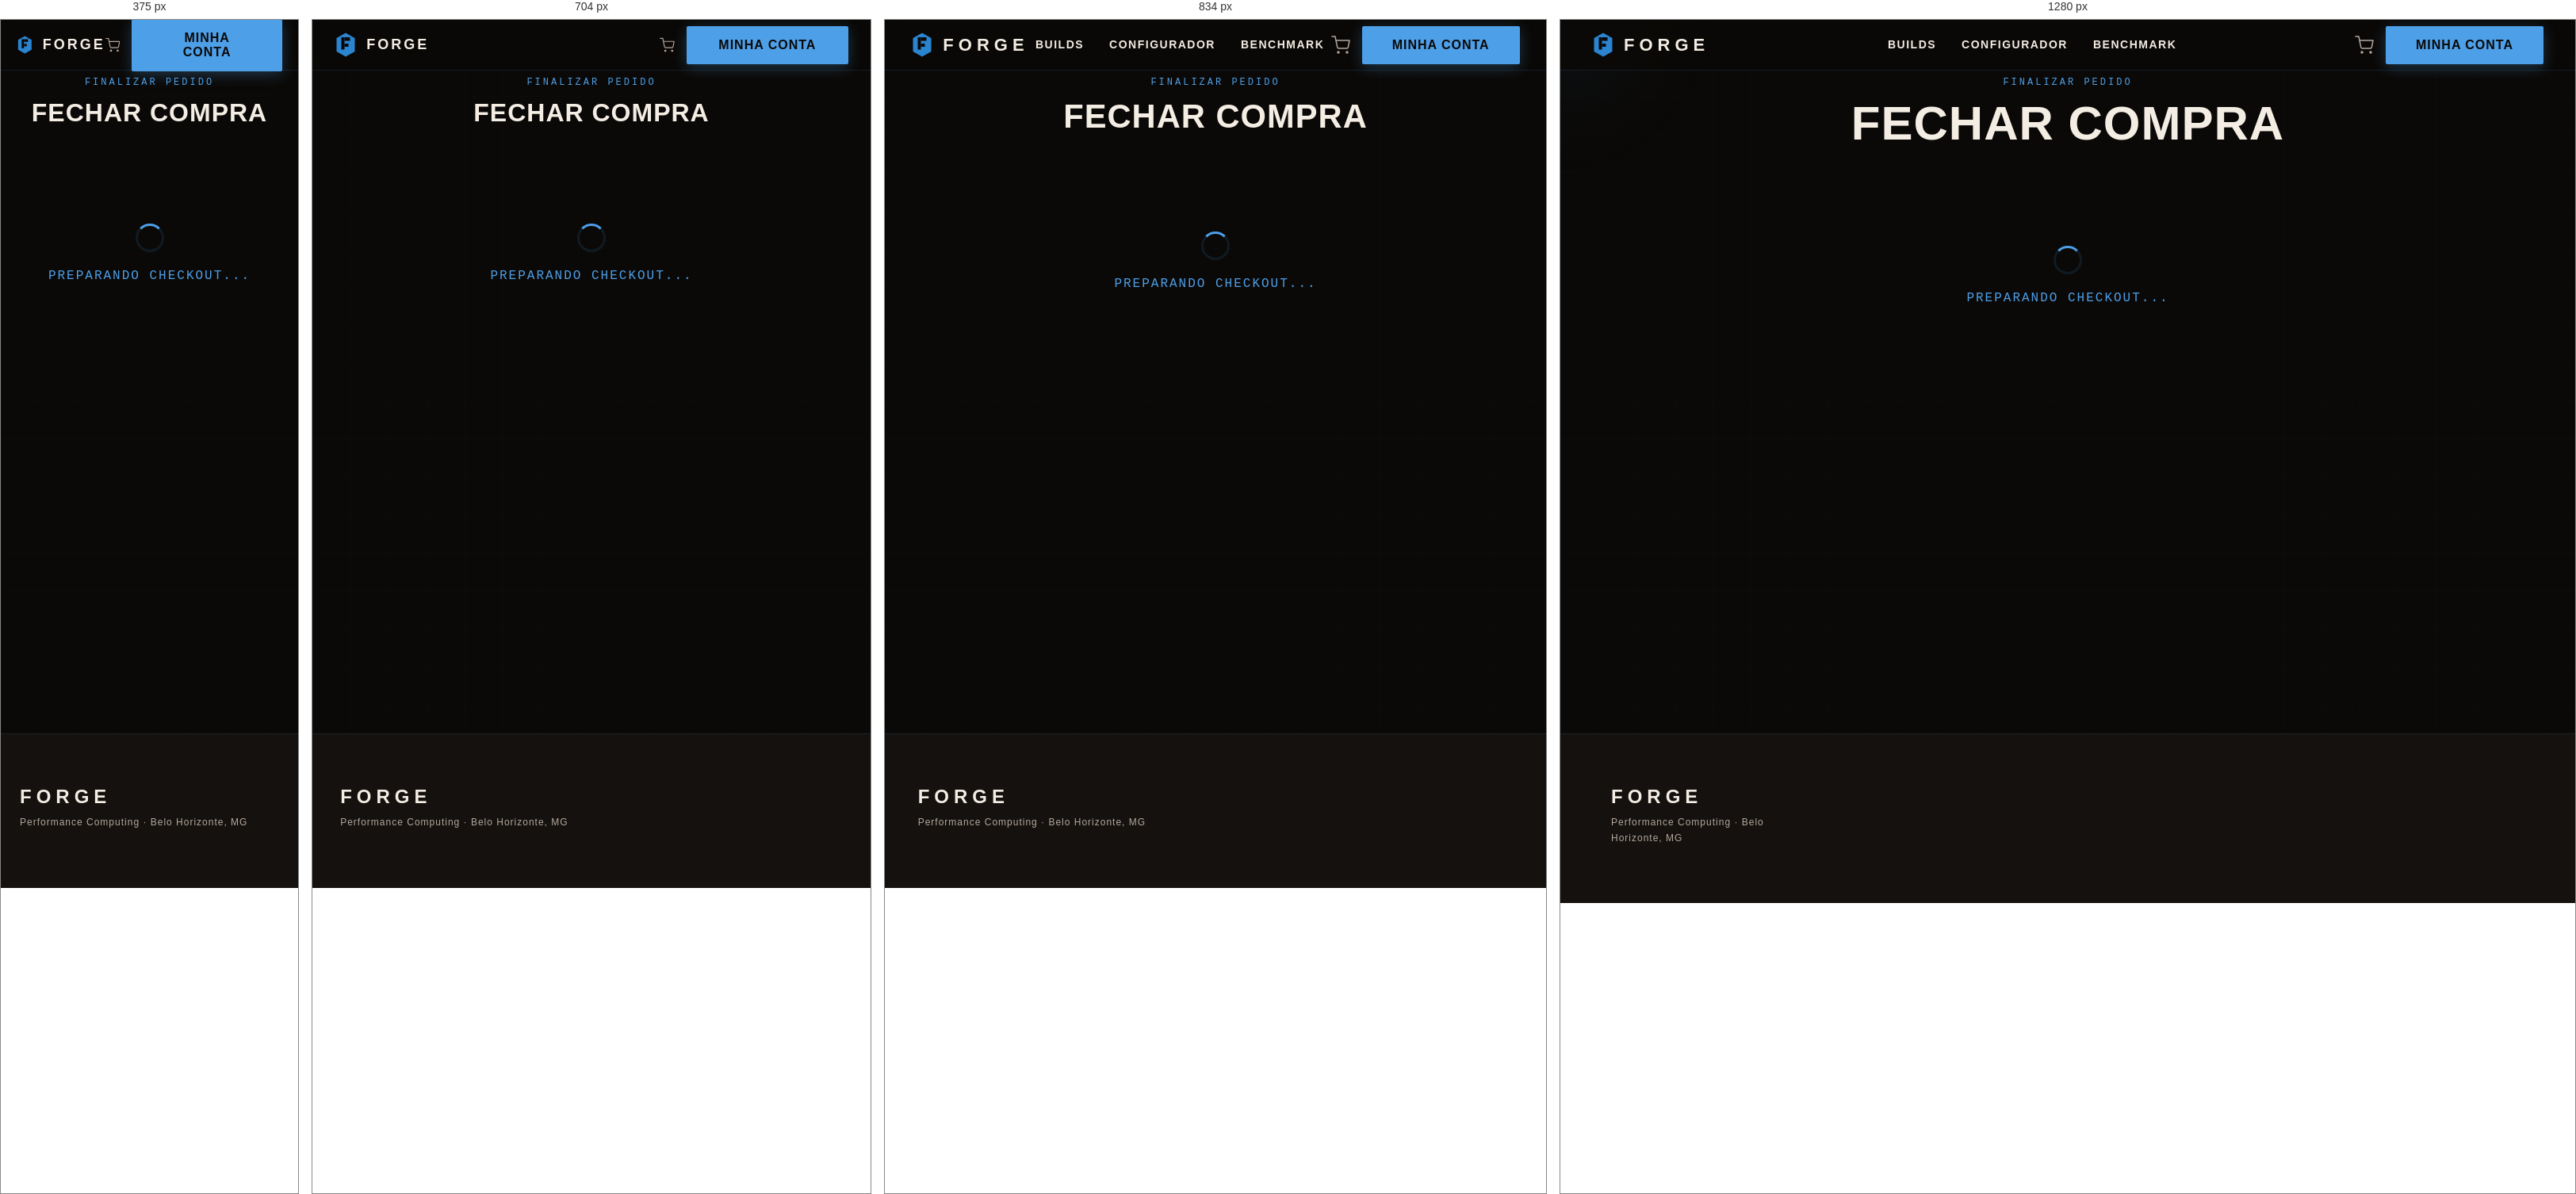
Rendered at 375 px, 704 px, 834 px and 1280 px, left to right.

<!-- file: checkout.html -->
<!DOCTYPE html>
<html lang="pt-BR">
<head>
  <meta charset="UTF-8">
  <meta name="viewport" content="width=device-width, initial-scale=1.0">
  <title>FORGE — Finalizar Pedido</title>
  <link rel="icon" type="image/png" href="/img/logo.png">
  <link rel="preconnect" href="https://fonts.googleapis.com">
  <link href="https://fonts.googleapis.com/css2?family=Barlow+Condensed:wght@400;600;700;800;900&family=Barlow:wght@300;400;500;600&family=JetBrains+Mono:wght@400;700&display=swap" rel="stylesheet">

  <link rel="stylesheet" href="/css/global.css">
  <link rel="stylesheet" href="/css/carrinho.css">
  <link rel="stylesheet" href="/css/checkout.css">
</head>
<body>

<div class="global-grid-bg" aria-hidden="true"></div>
<div class="cursor-glow" aria-hidden="true"></div>

<header>
  <nav class="site-nav" aria-label="Navegação principal">
    <a class="nav-logo" href="/" aria-label="FORGE — Página inicial">
      <div class="nav-logo__icon" aria-hidden="true">
        <svg width="28" height="33" viewBox="0 0 56 66" fill="none" focusable="false">
          <polygon points="28,3 51,16 51,50 28,63 5,50 5,16" fill="#2a84d0"/>
          <rect x="17" y="14" width="8"  height="31" fill="#0B0907"/>
          <rect x="25" y="14" width="14" height="9"  fill="#0B0907"/>
          <rect x="25" y="30" width="10" height="8"  fill="#0B0907"/>
        </svg>
      </div>
      <span class="nav-logo__text">FORGE</span>
    </a>

    <ul class="nav-links" role="list">
      <div id="nav-link-cliente" style="display: none; align-items: center;">
        <a class="nav-links__item" href="/cliente">Dashboard</a>
      </div>
      <a class="nav-links__item" href="/vendas">Builds</a>
      <a class="nav-links__item" href="/configurador">Configurador</a>
      <a class="nav-links__item" href="/benchmark">Benchmark</a>
    </ul>

    <div class="nav-auth-container" style="display: flex; align-items: center; gap: 15px;">
      <a href="#carrinho" id="nav-cart-icon" onclick="abrirCarrinho(); return false;" style="color: var(--color-gray); display: flex; align-items: center; cursor: pointer; transition: color 0.3s;" aria-label="Meu Carrinho">
        <svg width="24" height="24" viewBox="0 0 24 24" fill="none" stroke="currentColor" stroke-width="1.5" stroke-linecap="round" stroke-linejoin="round">
          <circle cx="9" cy="21" r="1"></circle><circle cx="20" cy="21" r="1"></circle>
          <path d="M1 1h4l2.68 13.39a2 2 0 0 0 2 1.61h9.72a2 2 0 0 0 2-1.61L23 6H6"></path>
        </svg>
        <span id="cart-badge" aria-label="Itens no carrinho">0</span>
      </a>
      <button id="nav-cta-btn" class="btn-primary" onclick="window.location.href='/cadastro'">Minha Conta</button>
    </div>
  </nav>
</header>

<main id="main-content">
  <section id="checkout" class="active" aria-labelledby="checkout-heading" style="display:block">
    <div class="ck-wrap">
      <header class="sec-header">
        <p class="sec-header__eyebrow">Finalizar Pedido</p>
        <h2 id="checkout-heading" class="sec-header__title">Fechar <span>Compra</span></h2>
      </header>

      <div id="ck-conteudo" aria-live="polite">
        <div style="padding:60px 20px;text-align:center;color:var(--color-blue);font-family:var(--font-mono);letter-spacing:2px;text-transform:uppercase">
          <div style="width:36px;height:36px;border:3px solid rgba(42,132,208,.15);border-top:3px solid var(--color-blue);border-radius:50%;margin:0 auto 18px;animation:spin 1s infinite linear"></div>
          Preparando checkout...
        </div>
      </div>
    </div>
  </section>
</main>

<footer id="main-footer">
  <div class="footer-grid">
    <div class="footer-brand">
      <p class="brand-name">FORGE</p>
      <p class="brand-tag">Performance Computing · Belo Horizonte, MG</p>
    </div>
  </div>
</footer>
<script src="/js/api.js"></script>
<script src="/js/global.js"></script>
<script src="/js/checkout.js"></script>

</body>
</html>

/* @media block from global.css */
@media (min-width: 769px) {
  .hero-content { padding: 0 clamp(40px, 5vw, 80px); }
}

/* @media block from global.css */
@media (max-width: 1024px) {
  .builds-grid   { grid-template-columns: repeat(2, 1fr); }
  .footer-grid   { grid-template-columns: repeat(2, 1fr); }
  .client-grid   { grid-template-columns: 280px 1fr; }
  .hero-stats    { flex-wrap: wrap; gap: 32px; }
}

/* @media block from global.css */
@media (max-width: 768px) {
  /* Nav */
  .nav-links       { display: none; }
  .nav-logo__text  { font-size: 18px; letter-spacing: 3px; }
  .nav-cta         { padding: 8px 14px; font-size: 12px; }

  /* Hero */
  #hero .hero-content { align-items: center; text-align: center; padding: 0 24px; }
  .hero-sub           { text-align: center; }
  .hero-actions       { flex-direction: column; width: 100%; }
  .btn-primary,
  .btn-ghost          { width: 100%; justify-content: center; text-align: center; }
  .hero-stats         { justify-content: center; }
  .stat-item          { text-align: center; }

  /* Grids → single column */
  .builds-grid,
  .quiz-options,
  .client-grid,
  .consul-grid,
  .footer-grid,
  .time-slots         { grid-template-columns: 1fr; }

  /* Cards */
  .build-price-row  { flex-direction: column; align-items: flex-start; gap: 16px; }
  .build-cta        { width: 100%; }

  /* Benchmark scroll */
  .bench-table      { overflow-x: auto; -webkit-overflow-scrolling: touch; }
  .bench-thead,
  .bench-row        { min-width: 700px; }

  /* Forms */
  .field-row        { grid-template-columns: 1fr; }

  /* Modals */
  .modal            { padding: 24px; width: 95%; }
  .modal-title      { font-size: 22px; }

  .spec-modal-layout { grid-template-columns: 1fr; }
  .spec-modal-visual { display: none; }
  .spec-modal-info   { padding: 24px; }

  /* Filter bar */
  .filter-bar   { gap: 16px; padding: 16px 20px; }
  .filter-group { min-width: 100%; }

  /* Sections */
  .sec-header__title { font-size: 32px; }
}

/* @media block from global.css */
@media (max-width: 480px) {
  .hero-h1          { font-size: 48px; }
  .hero-stats       { gap: 24px; }
  .stat-val         { font-size: 24px; }
  .quiz-question    { font-size: 20px; }
}

/* @media block from global.css */
@media (max-width: 1024px) {
  .cursor-glow { display: none !important; }
}

/* @media block from global.css */
@media (max-width: 768px) {
  .software__header { max-width: 100%; }

  .software-score__value { font-size: 48px; }
  .software-score__value span { font-size: 32px; }

  /* Janela do app: sidebar colapsa, apenas ícone */
  .app-window__body { grid-template-columns: 48px 1fr; }

  .app-sidebar__item { font-size: 7px; letter-spacing: .5px; }

  .software__cta { width: 100%; justify-content: center; }
}

/* @media block from global.css */
@media (max-width: 1100px) {
  .lab__grid { grid-template-columns: 1fr 320px; }
}

/* @media block from global.css */
@media (max-width: 900px) {
  .lab__grid {
    grid-template-columns: 1fr;
    /* Sidebar sobe antes da coluna principal em mobile */
  }
  .lab__col-sidebar { order: -1; }
  .upsell-grid { grid-template-columns: 1fr 1fr; }
}

/* @media block from global.css */
@media (max-width: 640px) {
  .lab__header { flex-direction: column; align-items: flex-start; }
  .lab__card   { padding: 20px; }
  .setup-form__row { grid-template-columns: 1fr; }
  .upsell-grid     { grid-template-columns: 1fr; }
  .ag-field-row    { grid-template-columns: 1fr; }
  .wishlist-item   { flex-direction: column; }
  .wishlist-item__actions { width: 100%; justify-content: flex-start; }
  .lab__btn-primary { width: 100%; }
}

/* @media block from carrinho.css */
@media (max-width: 900px) {
  .cart-layout-grid { grid-template-columns: 1fr; }
  .cart-resumo      { position: static; }
}

/* @media block from carrinho.css */
@media (max-width: 560px) {
  .cart-item {
    grid-template-columns: 80px 1fr;
    row-gap: 14px;
  }
  .cart-item__img    { width: 80px; height: 70px; }
  .cart-item__direita {
    grid-column: 1 / -1;
    flex-direction: row;
    align-items: center;
    justify-content: space-between;
  }
  .cart-item__specs { white-space: normal; }
}

/* @media block from checkout.css */
@media (max-width: 900px) {
  .ck-grid { grid-template-columns: 1fr; }
  .cart-resumo { position: static; }
}

/* @media block from checkout.css */
@media (max-width: 560px) {
  .ck-form-row--2,
  .ck-form-row--3,
  .ck-form-row--cep { grid-template-columns: 1fr; }
  .ck-step__label   { font-size: 9px; letter-spacing: .5px; }
  .ck-painel        { padding: 20px; }
}